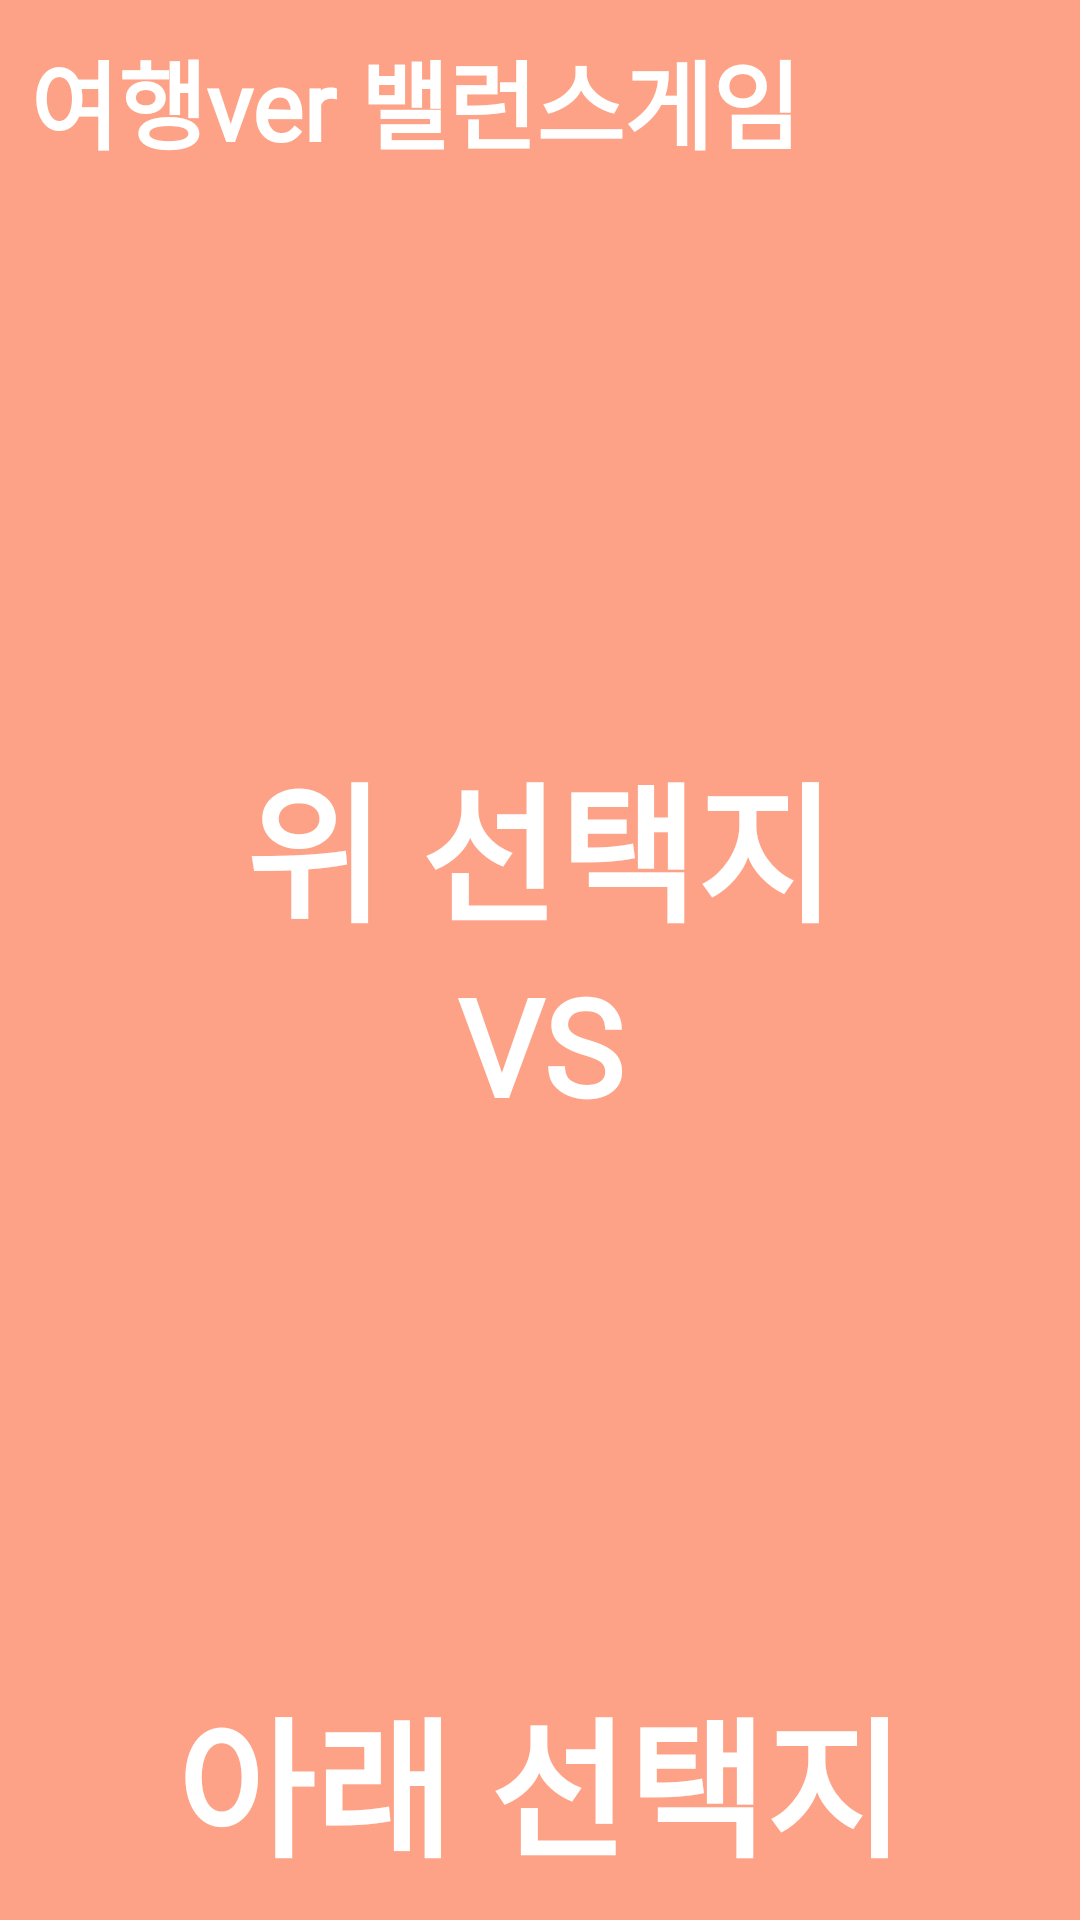

Write the Android layout XML for this screen, with the resource values it uses.
<!-- AndroidManifest.xml: application theme Theme.Undercover -->
<!-- res/layout/fragment_balance_game.xml -->
<?xml version="1.0" encoding="utf-8"?>
<LinearLayout xmlns:android="http://schemas.android.com/apk/res/android"
    android:id="@+id/balance_game_background"
    android:layout_width="match_parent"
    android:layout_height="match_parent"
    android:background="@color/main_color"
    android:orientation="vertical"
    android:padding="10dp">

    <TextView
        android:id="@+id/balance_game_title"
        android:layout_width="match_parent"
        android:layout_height="wrap_content"
        android:layout_marginBottom="10dp"
        android:fontFamily="@font/roboto_bold"
        android:text="여행ver 밸런스게임"
        android:textColor="@color/white"
        android:textSize="32sp"
        android:textStyle="bold" />

    <RelativeLayout
        android:id="@+id/choice_up"
        android:layout_width="match_parent"
        android:layout_height="0dp"
        android:layout_weight="1">

        <ImageView
            android:id="@+id/choice_up_image"
            android:layout_width="match_parent"
            android:layout_height="match_parent" />

        <TextView
            android:id="@+id/choice_up_text"
            android:layout_width="wrap_content"
            android:layout_height="wrap_content"
            android:layout_alignParentBottom="true"
            android:layout_centerInParent="true"
            android:fontFamily="@font/roboto_bold"
            android:text="위 선택지"
            android:textColor="@color/white"
            android:textSize="50sp"
            android:textStyle="bold" />
    </RelativeLayout>

    <TextView
        android:id="@+id/versus"
        android:layout_width="match_parent"
        android:layout_height="wrap_content"
        android:fontFamily="@font/roboto_bold"
        android:gravity="center"
        android:text="VS"
        android:textColor="@color/white"
        android:textSize="45sp"
        android:textStyle="bold" />

    <RelativeLayout
        android:id="@+id/choice_down"
        android:layout_width="match_parent"
        android:layout_height="0dp"
        android:layout_weight="1">

        <ImageView
            android:id="@+id/choice_down_image"
            android:layout_width="match_parent"
            android:layout_height="match_parent" />

        <TextView
            android:id="@+id/choice_down_text"
            android:layout_width="wrap_content"
            android:layout_height="wrap_content"
            android:layout_alignParentBottom="true"
            android:layout_centerInParent="true"
            android:fontFamily="@font/roboto_bold"
            android:text="아래 선택지"
            android:textColor="@color/white"
            android:textSize="50sp"
            android:textStyle="bold" />
    </RelativeLayout>

</LinearLayout>
<!-- resources referenced by this layout -->
<resources>
  <color name="main_color">#FDA286</color>
  <color name="white">#FFFFFFFF</color>
  <style name="Theme.Undercover" parent="Base.Theme.Undercover">
  
      </style>
  <style name="Base.Theme.Undercover" parent="Theme.AppCompat.DayNight.NoActionBar">
          
          
      </style>
</resources>
